The GitHub repository sophiathapa/Virtual-Mouse contains a labelled image folder "dataset_2k" with 6 categories: double click, drag, drop, left click, move cursor, right click. Examples follow, each with its label.

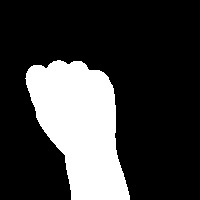
Label: drag

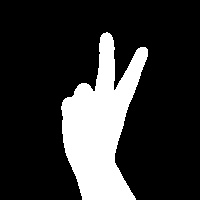
Label: move cursor

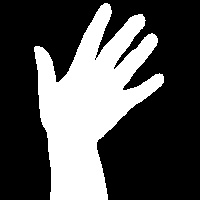
Label: drop

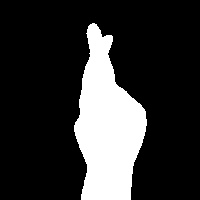
Label: double click

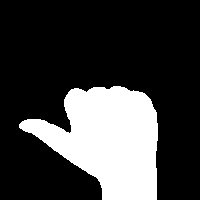
Label: left click

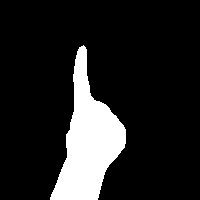
Label: right click
